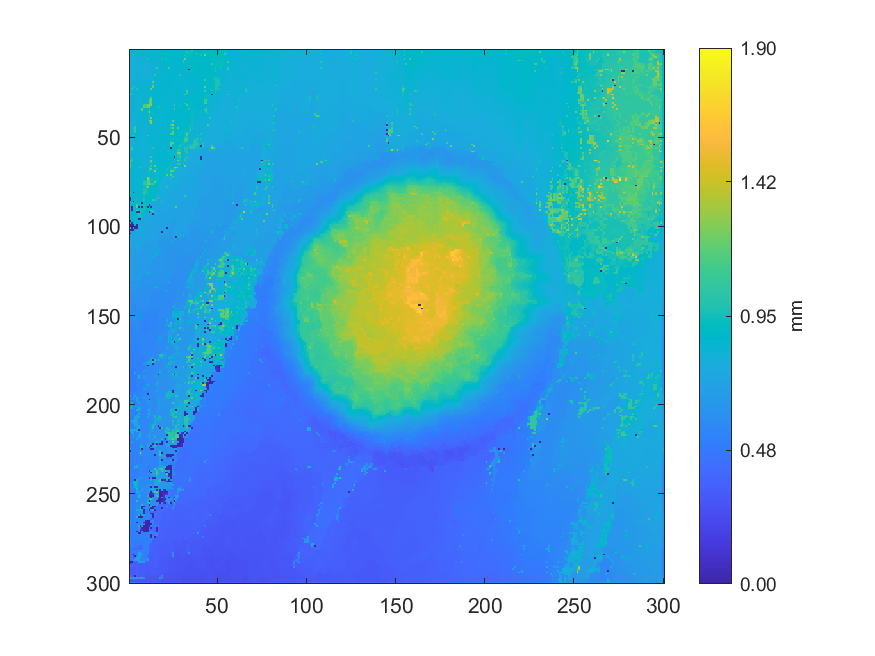

The file beside this chart, header and first rows:
0.818049620448429, 0.820031500706335, 0.820927505548709, 0.815221114031078, 0.811586474187484, 0.811662822522049, 0.813519915892875, 0.814669054314939, 0.823837203841772, 0.824146304713415, 0.82417493201024, 0.822530823936872, 0.823553337729863, 0.822420345773412, 0.822036086824802, 0.841524131638083, 0.841112860696792, 0.841067376849608, 0.842617634666097, 0.842487981604532, 0.848951189719622, 0.847010308303035, 0.846871426724911, 0.859479617565533
0.818, 0.8187, 0.8092, 0.8095, 0.8093, 0.8084, 0.8128, 0.8264, 0.8234, 0.8246, 0.823, 0.8227, 0.8231, 0.8438, 0.8437, 0.8386, 0.8386, 0.8402, 0.8429, 0.842, 0.8409, 0.8582, 0.8582, 0.8588
0.818, 0.8182, 0.8053, 0.8047, 0.8057, 0.8063, 0.8111, 0.8274, 0.8294, 0.8287, 0.8301, 0.8312, 0.8333, 0.8369, 0.8389, 0.8387, 0.8391, 0.8409, 0.8408, 0.841, 0.8397, 0.9468, 0.8598, 0.8591
0.8168, 0.8014, 0.8037, 0.8037, 0.8044, 0.8047, 0.8205, 0.8252, 0.8287, 0.8291, 0.8291, 0.8337, 0.8338, 0.8376, 0.8375, 0.8376, 0.8378, 0.8404, 0.8382, 0.8721, 0.9492, 0.8644, 0.8611, 0.86
0.8154, 0.8015, 0.8021, 0.8037, 0.8047, 0.8159, 0.8165, 0.8174, 0.8164, 0.8185, 0.8296, 0.8336, 0.834, 0.8364, 0.8346, 0.8349, 0.8359, 0.8399, 0.838, 0.8916, 0.9494, 0.8634, 0.8631, 0.8589
0.8029, 0.8013, 0.8009, 0.8063, 0.8072, 0.8091, 0.8115, 0.8126, 0.8123, 0.8136, 0.9816, 0.8404, 0.8396, 0.8372, 0.831, 0.8327, 0.8387, 0.8378, 0.9492, 0.9093, 0.9497, 0.8668, 0.8661, 0.86
0.8056, 0.8011, 0.8023, 0.8046, 0.808, 0.8089, 0.8102, 0.8081, 0.8074, 0.8106, 0.8699, 0.8383, 0.8376, 0.836, 0.8283, 0.8301, 0.8308, 0.8446, 0.842, 0.8889, 0.9496, 0.8684, 0.868, 0.8605
0.8024, 0.8015, 0.8044, 0.8058, 0.8081, 0.8088, 0.8091, 0.8064, 0.8063, 0.8078, 0.8109, 0.8101, 0.8609, 0.827, 0.8266, 0.8282, 0.8448, 0.8452, 0.8365, 0.8702, 0.8909, 0.8658, 0.8651, 0.8595
0.8022, 0.8029, 0.8047, 0.8056, 0.808, 0.8085, 0.8024, 0.8034, 0.8049, 0.8057, 0.8052, 0.8052, 0.8088, 0.8203, 0.8188, 0.828, 0.8436, 0.8355, 0.8358, 0.8601, 0.8586, 0.8587, 0.8735, 0.8577
0.8031, 0.8039, 0.805, 0.8061, 0.8076, 0.8073, 0.8043, 0.8037, 0.804, 0.8043, 0.8044, 0.8045, 0.8132, 0.8182, 0.8181, 0.83, 0.8311, 0.8333, 0.8342, 0.8597, 0.8592, 0.8593, 0.8633, 0.8566
0.8032, 0.8044, 0.8052, 0.8062, 0.8089, 0.809, 0.8038, 0.8028, 0.8029, 0.803, 0.8035, 0.8039, 0.8168, 0.8167, 0.8174, 1.137, 0.8294, 0.8317, 0.8336, 0.8581, 0.8581, 0.8598, 1.126, 0.8559
0.8034, 0.8039, 0.8055, 0.8055, 0.8101, 0.8107, 0.8052, 0.8046, 0.8027, 0.8013, 0.7981, 0.7975, 0.8159, 0.8162, 0.8175, 0.8319, 0.8316, 0.8305, 0.8548, 0.8546, 0.8537, 0.8441, 0.844, 0.8435
0.8045, 0.8047, 0.8048, 0.8051, 0.8117, 0.8117, 0.8055, 0.8052, 0.804, 0.8024, 0.7961, 0.7982, 0.8147, 0.8151, 0.8195, 0.8321, 0.8317, 0.8317, 0.8543, 0.8514, 0.8467, 0.8458, 0.8459, 0.8493
0.8049, 0.8037, 0.8042, 0.8051, 0.8129, 0.8126, 0.806, 0.8043, 0.8039, 0.8023, 0.7962, 0.7966, 0.813, 0.8141, 0.8193, 0.8315, 0.83, 0.8274, 0.8274, 0.8485, 0.8462, 0.8458, 0.8462, 0.8554
0.8025, 0.803, 0.804, 0.8049, 0.8144, 0.813, 0.8067, 0.8053, 0.8034, 0.8019, 0.8002, 0.8012, 0.8126, 0.8128, 1.02, 0.8314, 0.8253, 0.8259, 0.9013, 0.8477, 0.8462, 0.8459, 0.8469, 0.8542
0.8036, 0.8046, 0.8055, 0.8061, 0.8152, 0.8143, 0.8073, 0.8063, 0.8052, 0.8028, 0.8025, 0.8157, 0.8149, 0.8151, 0.8354, 0.8344, 0.8267, 0.8262, 0.8266, 0.8466, 0.8447, 0.8458, 0.8471, 0.8549
0.8048, 0.8064, 0.8066, 0.8066, 0.8154, 0.8149, 0.8131, 0.811, 0.8124, 0.813, 0.8138, 0.8211, 0.8166, 0.8164, 0.8356, 0.8352, 0.8261, 0.826, 0.9045, 0.846, 0.8441, 0.8447, 0.8463, 0.8546
0.8054, 0.8056, 0.8071, 0.8069, 0.8157, 0.8151, 0.8139, 0.8132, 0.8213, 0.8224, 0.8232, 0.8217, 0.8192, 0.8185, 0.8446, 0.8424, 0.8415, 0.8322, 0.8452, 0.8458, 0.8452, 0.8448, 0.8526, 0.8533
0.8076, 0.8063, 0.8063, 0.813, 0.8215, 0.8321, 0.8331, 0.8328, 0.8299, 0.8313, 0.8304, 0.8265, 0.8263, 1.204, 0.8445, 0.8421, 0.8405, 0.8397, 0.8472, 0.8462, 0.845, 0.8451, 0.85, 0.8508
0.8072, 0.8079, 0.8109, 0.8123, 0.8234, 0.8334, 0.8342, 0.8342, 0.833, 0.8326, 0.8308, 0.8284, 0.8273, 0.9407, 0.8445, 0.8442, 0.8445, 0.8452, 0.8461, 0.8463, 0.846, 0.8465, 0.8482, 0.8483
0.8065, 0.8077, 0.8135, 0.8136, 0.8256, 0.833, 0.8349, 0.8363, 0.8362, 0.834, 0.8314, 0.8281, 0.8273, 1.207, 0.8448, 0.8464, 0.8465, 0.8454, 0.8462, 0.8465, 0.846, 0.8462, 0.8484, 0.8485
0.8063, 0.8117, 1.039, 0.8182, 0.8347, 0.8342, 0.834, 0.8383, 0.837, 0.8352, 0.8342, 0.832, 0.8337, 1.205, 0.8528, 0.848, 0.8472, 0.8572, 0.8552, 0.8474, 0.8471, 0.8476, 0.8491, 0.8489
0.8074, 1.024, 0.8181, 0.8421, 1.006, 0.8333, 0.8319, 0.8369, 0.8366, 0.8355, 0.8355, 0.8334, 1.207, 0.8542, 0.854, 0.8551, 0.8635, 0.8637, 0.8514, 0.8491, 0.8484, 0.8483, 0.8525, 0.8477
0.8076, 0.8075, 0.8431, 0.8421, 0.8417, 0.8322, 0.8328, 0.8347, 0.8361, 0.835, 0.8339, 0.8332, 0.8396, 0.8489, 0.8453, 0.8549, 0.8551, 0.863, 0.8497, 0.8492, 0.8494, 0.8496, 0.8507, 0.8504
0.8074, 0.8074, 0.8255, 0.842, 0.8405, 0.8314, 0.8323, 0.8339, 0.8341, 0.8344, 0.8333, 0.8333, 0.8388, 0.8485, 0.8417, 0.8532, 0.8536, 0.8548, 0.8488, 0.8485, 0.8485, 0.849, 0.8491, 0.8416
1.143, 1.076, 0.8295, 0.8353, 0.8357, 0.8273, 0.8272, 0.8339, 0.834, 0.835, 0.8346, 0.8347, 0.8355, 0.8471, 0.8415, 0.842, 0.8544, 0.8546, 0.8488, 0.8475, 0.8476, 0.8478, 0.8468, 0.841
0.8162, 0.8244, 0.8279, 0.8357, 0.8216, 0.8203, 0.8269, 0.8248, 0.8245, 0.8362, 0.8353, 0.8352, 0.845, 0.8459, 0.8439, 0.8424, 0.8539, 0.8538, 0.846, 0.8456, 0.8451, 0.8459, 0.8457, 0.8405
0.8148, 0.815, 0.8261, 0.8277, 0.817, 0.8183, 0.8187, 0.8356, 0.8367, 0.837, 0.8355, 0.8346, 1.184, 0.8518, 0.8521, 0.8521, 0.8528, 0.853, 0.8438, 0.844, 0.8435, 0.8433, 0.8424, 0.8393
0.8144, 0.8171, 0.8222, 0.8219, 0.8167, 0.8172, 0.8179, 0.835, 0.8363, 0.8382, 0.8373, 1.189, 1.245, 0.8576, 0.8568, 0.8578, 0.8579, 0.8441, 0.8434, 0.8434, 0.8433, 0.8437, 0.8437, 0.8374
0.8149, 0.8165, 0.8197, 0.8194, 0.8175, 0.817, 0.8214, 0.8372, 0.8386, 0.8404, 0.8419, 1.211, 1.221, 0.8592, 0.8592, 0.8587, 0.8585, 0.843, 0.8429, 0.8431, 0.8432, 0.8433, 0.8421, 0.8391
0.8139, 0.814, 0.8209, 0.8188, 0.8169, 0.8164, 0.9878, 0.8365, 0.8384, 0.8413, 0.8431, 1.25, 1.227, 0.8605, 0.8606, 0.8629, 0.9164, 0.8423, 0.8424, 0.8428, 0.843, 0.8438, 0.8427, 0.8397
0.814, 0.8168, 0.8188, 0.8185, 0.8165, 0.8167, 0.8178, 0.8381, 1.115, 1.129, 1.225, 1.257, 1.257, 0.875, 0.8736, 0.8727, 0.8668, 0.8431, 0.8424, 0.8427, 0.8423, 0.8473, 0.8446, 0.8406
0.8134, 0.8166, 0.8177, 0.8176, 0.8146, 0.8149, 0.8408, 0.8915, 1.183, 1.142, 1.223, 1.245, 0.8794, 0.8793, 0.8791, 0.886, 1.113, 0.8421, 0.8423, 0.8428, 0.843, 0.8454, 0.8432, 0.8417
0.815, 0.8152, 0.8164, 0.8116, 0.8131, 0.8138, 0.9083, 1.192, 0.8624, 0.8663, 0.8662, 0.875, 0.8759, 0.8781, 0.8778, 0.8667, 0.8453, 0.842, 0.8424, 0.8433, 0.8441, 0.8449, 0.8429, 0.8423
0.8145, 0.8139, 0.8129, 0.8123, 0.8137, 0.8151, 0.8407, 1.174, 0.8699, 0.8683, 0.8683, 1.247, 0.8762, 0.875, 0.8759, 0.8666, 0.8656, 0.8428, 0.843, 0.8438, 0.8443, 0.8453, 0.8444, 0.8426
0.8149, 0.8141, 0.8132, 0.8112, 0.8126, 0.8155, 0.843, 0.8452, 0.847, 0.8529, 0.9604, 1.261, 0.8761, 0.8706, 0.8602, 0.8588, 0.8586, 0.8432, 0.8434, 0.8448, 0.8466, 0.8468, 0.8451, 0.8445
0.8127, 0.8125, 0.8104, 0.81, 0.8123, 0.8712, 0.8783, 0.8437, 0.8437, 0.8422, 0.8422, 0.9648, 0.8635, 0.8635, 0.859, 0.8583, 0.8447, 0.8433, 0.8435, 0.8452, 0.8472, 0.8471, 0.8465, 0.8458
0.8121, 0.8114, 0.8099, 0.8077, 0.8124, 0.8396, 0.8373, 0.8392, 0.8399, 0.8404, 0.8407, 1.05, 0.8624, 0.8628, 0.8608, 0.86, 0.8434, 0.8425, 0.8423, 0.8456, 0.848, 0.8492, 0.8488, 0.8484
0.8106, 0.8115, 0.809, 0.8083, 0.8138, 0.8325, 0.8337, 0.8341, 0.8345, 0.8372, 0.839, 0.8403, 1.277, 0.8631, 0.8628, 0.862, 0.8423, 0.8424, 0.8436, 0.8461, 0.8494, 0.8504, 0.8504, 0.8504
0.8103, 0.8103, 0.8095, 0.8105, 0.8127, 0.8323, 0.8329, 0.8333, 0.8338, 0.8355, 0.8369, 0.9027, 0.9366, 0.8636, 0.864, 0.8548, 0.842, 0.8427, 0.8443, 0.8464, 0.8488, 0.85, 0.8504, 0.8507
0.8099, 0.8098, 0.8079, 0.8122, 0.8134, 0.8317, 0.832, 0.8327, 0.8303, 0.8339, 0.8356, 1.274, 1.281, 0.8564, 0.8652, 0.8493, 0.8412, 0.8425, 0.8447, 0.8465, 0.8495, 0.8503, 0.8509, 0.8518
0.8088, 0.8079, 0.8073, 0.8093, 0.8287, 0.8302, 0.8296, 0.8265, 0.8282, 0.8283, 0.8292, 0.8373, 1.3, 0.8493, 0.8669, 0.8394, 0.8399, 0.8412, 0.8431, 0.8455, 0.8482, 0.8483, 0.8494, 0.8514
0.8083, 0.807, 0.806, 0.8096, 0.8285, 0.8293, 0.829, 0.8229, 0.8228, 0.8235, 0.8242, 0.8281, 0.8461, 0.8464, 0.8464, 0.8376, 0.8385, 0.8407, 0.8423, 0.8442, 0.8453, 0.8459, 0.8466, 1.107
0.8084, 0.804, 0.8039, 1.069, 0.8276, 0.8278, 0.8271, 0.8216, 0.8214, 0.8225, 0.8219, 0.8912, 0.8385, 0.8391, 0.8397, 0.8318, 0.8324, 0.8336, 0.8427, 0.8434, 0.8433, 0.8436, 0.8437, 0.8592
0.8089, 0.803, 0.8032, 1.067, 0.8291, 0.8287, 0.8245, 0.8209, 0.8213, 0.8225, 0.8239, 0.8292, 0.8386, 0.8386, 0.8387, 0.8315, 0.8323, 0.8406, 0.8427, 0.8434, 0.8434, 0.8434, 0.8437, 1.018
0.8067, 0.8007, 0.8004, 1.069, 0.8295, 0.8294, 0.823, 0.8209, 0.821, 0.8224, 0.824, 0.8364, 0.8382, 0.8378, 0.8385, 0.8314, 0.8319, 0.8369, 0.8436, 0.8437, 0.8432, 0.8437, 0.8442, 0.862
0.8, 0.8001, 0.8002, 1.035, 0.8282, 0.8277, 0.8228, 0.8186, 0.8197, 0.8221, 0.8243, 0.8367, 0.8366, 0.8365, 0.8364, 0.8312, 0.8315, 0.8371, 0.845, 0.8444, 0.8437, 0.8443, 0.8458, 0.8852
0.7993, 0.7999, 0.8002, 0.8274, 0.8278, 0.8274, 0.821, 0.8189, 0.8179, 0.8219, 0.8237, 0.8389, 0.8373, 0.8361, 0.8335, 0.8322, 0.8329, 0.8455, 0.8453, 0.845, 0.844, 0.8437, 0.8617, 1.163
0.8012, 0.8008, 1.204, 0.8264, 0.8277, 0.8274, 0.8207, 0.8197, 0.8195, 0.8199, 1.085, 0.8394, 0.8374, 0.8366, 0.8335, 0.8338, 0.8341, 0.8462, 0.8459, 0.8459, 0.8454, 0.8448, 0.8491, 0.8664
0.8019, 0.8018, 0.8486, 0.8272, 0.8272, 0.8267, 0.8206, 0.8199, 0.8196, 0.8191, 0.8426, 0.8408, 0.8377, 0.8358, 0.8341, 0.834, 0.8342, 0.8474, 0.8471, 0.8468, 0.8466, 0.8469, 0.8492, 0.8718
0.8022, 0.8019, 0.8805, 0.8277, 0.8273, 0.8269, 0.8198, 0.8196, 0.8208, 0.8192, 0.8432, 0.8427, 0.8365, 0.8344, 0.8333, 0.8348, 0.8352, 0.8479, 0.8475, 0.8473, 0.8469, 0.8475, 0.8512, 0.8772
0.8024, 0.8038, 0.8066, 0.8276, 0.827, 0.8267, 0.8189, 0.8195, 0.8206, 0.819, 0.8426, 0.8426, 0.8517, 0.8313, 0.8314, 0.8325, 0.8353, 0.8487, 0.8478, 0.8479, 0.8479, 0.8476, 0.85, 0.9479
0.7917, 0.7922, 0.8209, 0.8203, 0.8262, 0.8238, 0.8169, 0.8162, 0.8201, 0.8185, 0.8562, 0.8345, 0.8252, 0.8249, 0.8309, 0.8491, 0.8495, 0.8489, 0.8486, 0.8485, 0.8481, 0.8481, 0.8502, 1.143
0.7998, 0.7995, 0.824, 0.8231, 0.824, 0.8231, 0.8158, 0.8161, 0.8206, 0.8187, 0.8317, 0.822, 0.8228, 0.8226, 0.8363, 0.8506, 0.8496, 0.8495, 0.8496, 0.8496, 0.8489, 0.8478, 0.8527, 1.197
0.8007, 0.8032, 0.8253, 0.8254, 0.8253, 0.8195, 0.8167, 0.8163, 0.8203, 0.8183, 0.8185, 0.8188, 0.822, 0.827, 0.8507, 0.8453, 0.8513, 0.8515, 0.8522, 0.8513, 0.8516, 0.8522, 0.8532, 1.126
0.8006, 1.101, 0.8269, 0.8266, 0.8266, 0.8183, 0.8157, 0.8167, 0.8178, 0.817, 0.8159, 0.8139, 0.8143, 0.9948, 0.8409, 0.8438, 0.8514, 0.8513, 0.8514, 0.8518, 0.8516, 0.8507, 0.8508, 0.003909
0.7996, 1.01, 0.8263, 0.8261, 0.8261, 0.8176, 0.8119, 0.8175, 0.8173, 0.8162, 0.815, 0.8138, 0.8139, 0.837, 0.8386, 0.8435, 0.8509, 0.8516, 0.8517, 0.8526, 0.8537, 0.8534, 0.8542, 0.8884
0.7986, 0.8748, 0.8263, 0.8261, 0.8262, 0.8179, 0.8115, 0.8168, 0.8163, 0.8155, 0.8139, 0.8137, 0.8188, 0.8591, 0.8381, 0.8535, 0.8522, 0.853, 0.853, 0.8532, 0.8541, 0.8544, 0.8691, 0.876
0.7997, 0.8225, 0.8264, 0.8267, 0.8268, 0.818, 0.8179, 0.8189, 0.8169, 0.8157, 0.814, 0.813, 0.8184, 0.8359, 0.8525, 0.8506, 0.8529, 0.8531, 0.8525, 0.8532, 0.8544, 0.8545, 0.8721, 0.8734
0.8108, 0.8264, 0.8272, 0.8278, 0.8279, 0.8193, 0.8195, 0.8182, 0.8168, 0.8159, 0.8151, 0.8146, 0.8236, 0.8376, 0.8482, 0.8533, 0.8536, 0.8532, 0.8526, 0.8529, 0.8538, 0.8542, 0.8695, 0.8729
0.8051, 0.8481, 0.8305, 0.8291, 0.8282, 0.8203, 0.8221, 0.8269, 0.8163, 0.8158, 0.8158, 0.8157, 1.093, 0.8399, 0.8402, 0.8549, 0.8543, 0.8534, 0.8523, 0.8528, 0.8542, 0.8549, 0.8644, 0.8719
... 239 more rows
